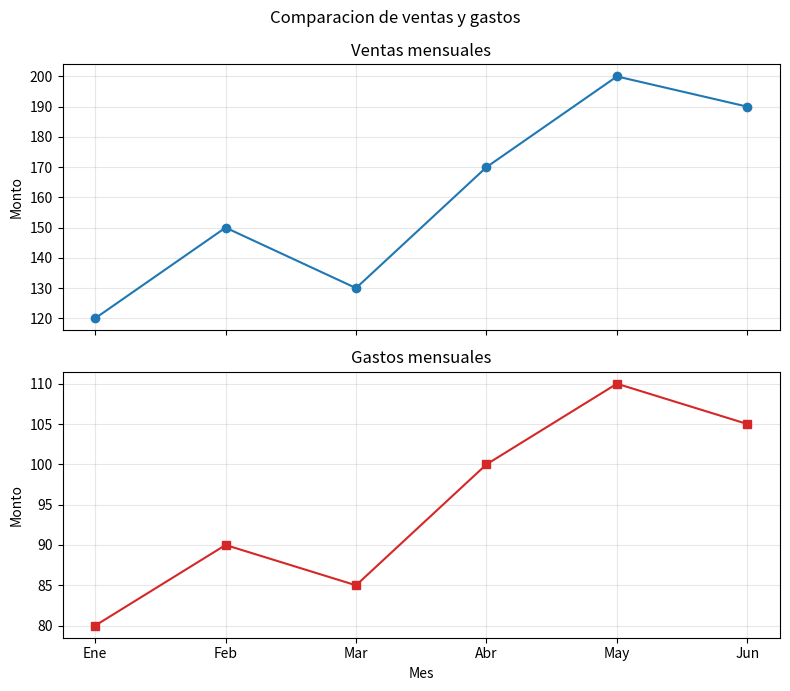

Source code (Python):
"""Reto 1: Subplots

Objetivo:
- Comparar dos series de datos en una misma figura usando subplots.

Instrucciones:
1) Crea una figura con dos graficos en fila o en columna.
2) En el primero, muestra una serie de lineas.
3) En el segundo, muestra otra serie relacionada.
4) Agrega titulo a cada subplot y un titulo general si lo consideras necesario.

Pista:
- Usa la idea de dividir la figura en partes para comparar mejor.
"""

import matplotlib.pyplot as plt

meses = ["Ene", "Feb", "Mar", "Abr", "May", "Jun"]
ventas = [120, 150, 130, 170, 200, 190]
gastos = [80, 90, 85, 100, 110, 105]

fig, axes = plt.subplots(2, 1, figsize=(8, 7), sharex=True)

axes[0].plot(meses, ventas, marker="o", color="tab:blue")
axes[0].set_title("Ventas mensuales")
axes[0].set_ylabel("Monto")
axes[0].grid(alpha=0.3)

axes[1].plot(meses, gastos, marker="s", color="tab:red")
axes[1].set_title("Gastos mensuales")
axes[1].set_xlabel("Mes")
axes[1].set_ylabel("Monto")
axes[1].grid(alpha=0.3)

fig.suptitle("Comparacion de ventas y gastos")
fig.tight_layout()
plt.show()
